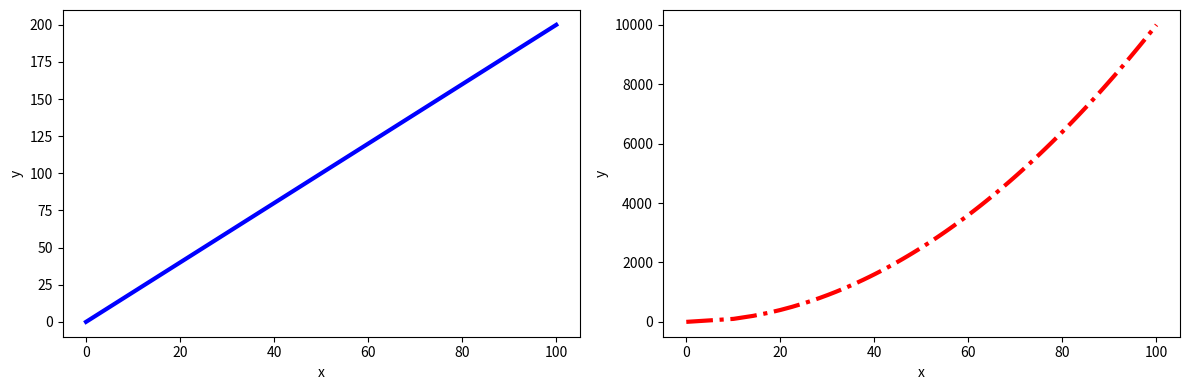

Reproduce this figure in Python.
import matplotlib.pyplot as plt
import seaborn as sns
import numpy as np

def num_1():
    data = np.random.normal(loc=1.5, scale=0.5, size=100)

    plt.figure(figsize=(7, 5))

    plt.hist(data, bins=7, density=True, alpha=0.7, color='pink')

    # Сглаживание линии не нашел нормального в matplotlib,
    # поэтому просто для красоты использовал с библиотеки seaborn
    sns.kdeplot(data, color='red', linewidth=2)

    plt.xlabel('petal_length')
    plt.show()


#num_1()

def num_2():
    x = np.linspace(0, 100, 100)
    y = 2 * x

    fig, ax = plt.subplots(figsize=(7, 5))
    ax.plot(x, y)
    ax.set_xlabel("x")
    ax.set_ylabel("y")

    ax_inset = fig.add_axes([0.6, 0.5, 0.1, 0.15])  

    ax_inset.plot(x, y)
    ax_inset.set_xlabel("x")
    ax_inset.set_ylabel("y")

    plt.show()


#num_2()

def num_3():
    x1 = np.linspace(0,100,100)
    y1 = 2 * x1
    
    y2 = np.linspace(0,10000,100)
    x2 = np.sqrt(y2)

    fig, axs = plt.subplots(1,2, figsize=(12,4))

    axs[0].plot(x1,y1,color="blue",linewidth=3)
    axs[0].set_xlabel("x")
    axs[0].set_ylabel("y")

    axs[1].plot(x2,y2,color="red", linestyle="dashdot", linewidth=3)
    axs[1].set_xlabel("x")
    axs[1].set_ylabel("y")

    plt.tight_layout()
    plt.show()


num_3()
